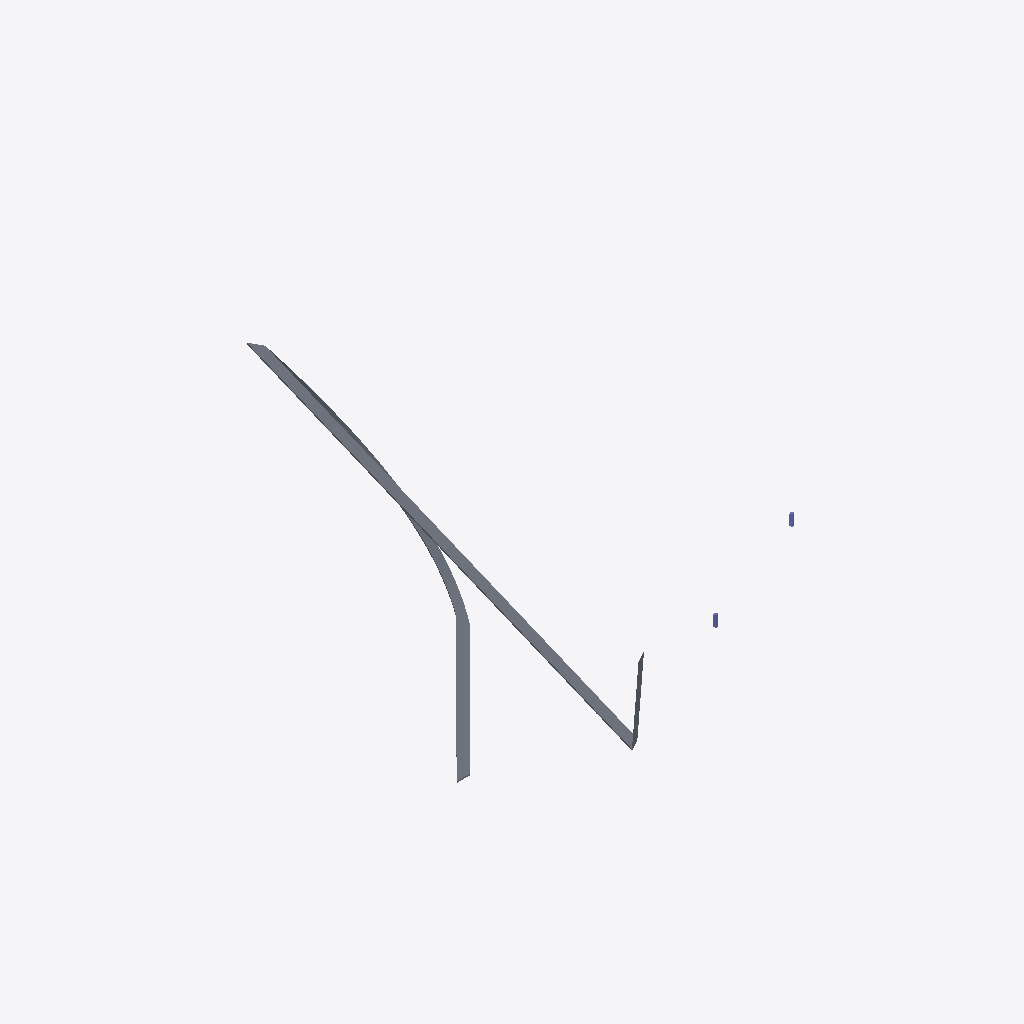
Isometric view of an IFC building model (IFC-SPF (STEP), schema IFC4X3, length unit metre), seen from the south-west, elements coloured by IFC class (only those large enough to see are counted): 2 columns (violet), 1 slab (grey).
Extent 298.1 m × 402.7 m × 105.9 m (x, y, z). Elements (4): 3 IfcColumn, 1 IfcSlab.

HEADER;
FILE_DESCRIPTION(('ViewDefinition[DesignTransferView]'),'2;1');
FILE_NAME('bridge.ifc','2026-01-01T00:00:00',('guBIM'),('guBIM'),'IfcOpenShell 0.8.4','guBIM','');
FILE_SCHEMA(('IFC4X3'));
ENDSEC;
DATA;
#1=IFCPROJECT('2fw8Irp6Oy1nRnOCsxIT7a',$,'guBIM bridge',$,$,$,$,(#10,#35),#5);
#12=IFCSITE('23TjEi6ZJMQctl$82iUPGp',$,'guBIM site',$,$,#16,$,$,$,$,$,$,$,$);
#195=IFCSLAB('1kOPBKy6RcLHWhtUH3NbTy',$,'guBIM bridge deck',$,'BridgeDeck',#199,#369,$,$);
#385=IFCCOLUMN('1GW9NPIre9dkmbJpJiNm87',$,'guBIM pier 2',$,'BridgePier',#390,#399,$,.COLUMN.);
#400=IFCCOLUMN('3q_xyfSzyxi5W9c2r7SkcX',$,'guBIM pier 3',$,'BridgePier',#405,#414,$,.COLUMN.);
ENDSEC;
